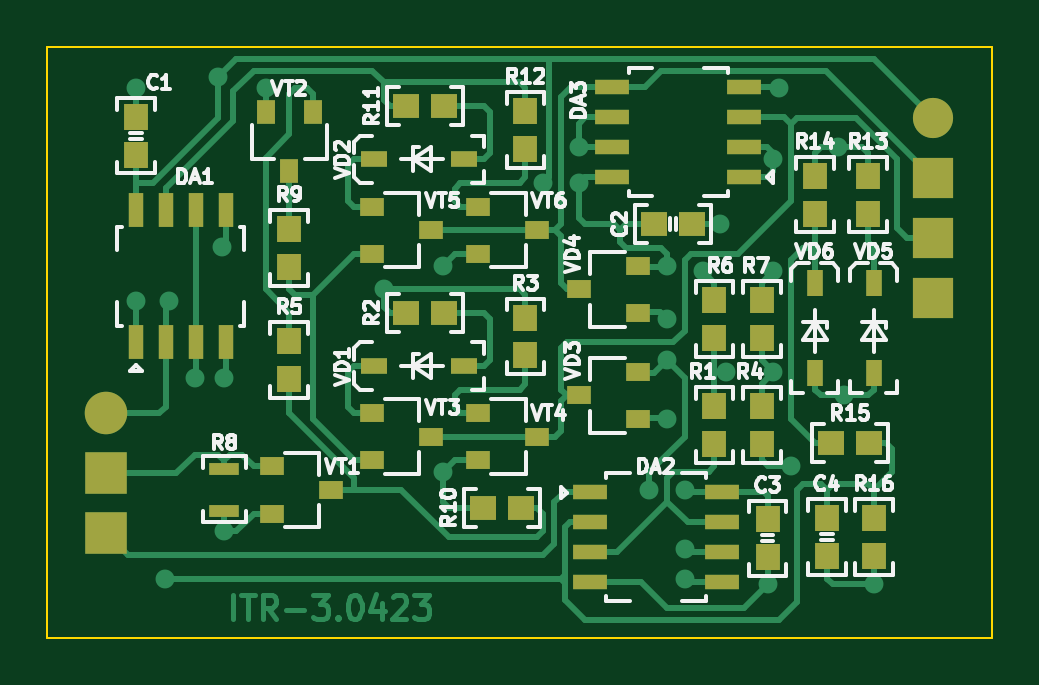
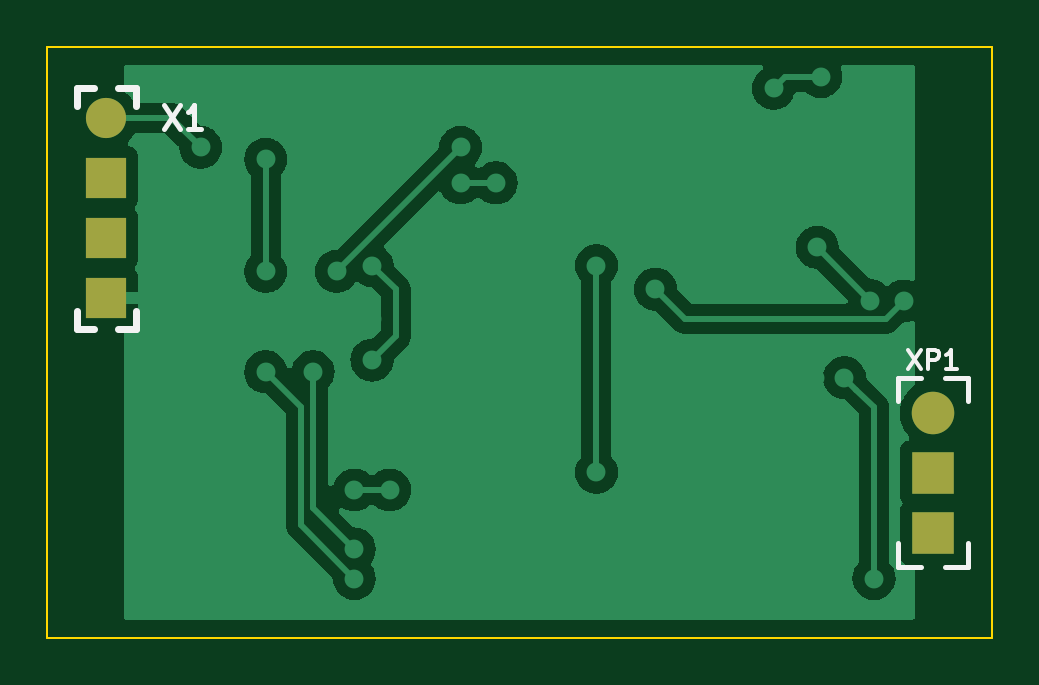
Circuit board: 9 layer files. Board 40.0 x 25.0 mm.
- bottom_copper: ITR-3-B_Cu.gbr (48261 bytes)
- bottom_mask: ITR-3-B_Mask.gbr (808 bytes)
- bottom_silk: ITR-3-B_Silkscreen.gbr (2234 bytes)
- outline: ITR-3-Edge_Cuts.gbr (704 bytes)
- top_copper: ITR-3-F_Cu.gbr (27630 bytes)
- top_mask: ITR-3-F_Mask.gbr (4318 bytes)
- top_silk: ITR-3-F_Silkscreen.gbr (38235 bytes)
- drill: ITR-3-NPTH.drl (292 bytes)
- drill: ITR-3-PTH.drl (1139 bytes)

=== bottom_copper: ITR-3-B_Cu.gbr (48261 bytes, source omitted) ===
=== bottom_mask: ITR-3-B_Mask.gbr ===
%TF.GenerationSoftware,KiCad,Pcbnew,(6.0.7)*%
%TF.CreationDate,2023-04-11T10:27:19+03:00*%
%TF.ProjectId,ITR-3,4954522d-332e-46b6-9963-61645f706362,rev?*%
%TF.SameCoordinates,Original*%
%TF.FileFunction,Soldermask,Bot*%
%TF.FilePolarity,Negative*%
%FSLAX46Y46*%
G04 Gerber Fmt 4.6, Leading zero omitted, Abs format (unit mm)*
G04 Created by KiCad (PCBNEW (6.0.7)) date 2023-04-11 10:27:19*
%MOMM*%
%LPD*%
G01*
G04 APERTURE LIST*
%ADD10R,1.700000X1.700000*%
%ADD11C,1.700000*%
%ADD12C,1.800000*%
%ADD13R,1.800000X1.800000*%
G04 APERTURE END LIST*
D10*
%TO.C,X1*%
X87500000Y-85620000D03*
X87500000Y-83080000D03*
X87500000Y-80540000D03*
D11*
X87500000Y-78000000D03*
%TD*%
D12*
%TO.C,XP1*%
X52500000Y-90500000D03*
D13*
X52500000Y-93040000D03*
X52500000Y-95580000D03*
%TD*%
M02*

=== bottom_silk: ITR-3-B_Silkscreen.gbr ===
%TF.GenerationSoftware,KiCad,Pcbnew,(6.0.7)*%
%TF.CreationDate,2023-04-11T10:27:19+03:00*%
%TF.ProjectId,ITR-3,4954522d-332e-46b6-9963-61645f706362,rev?*%
%TF.SameCoordinates,Original*%
%TF.FileFunction,Legend,Bot*%
%TF.FilePolarity,Positive*%
%FSLAX46Y46*%
G04 Gerber Fmt 4.6, Leading zero omitted, Abs format (unit mm)*
G04 Created by KiCad (PCBNEW (6.0.7)) date 2023-04-11 10:27:19*
%MOMM*%
%LPD*%
G01*
G04 APERTURE LIST*
%ADD10C,0.200000*%
%ADD11C,0.150000*%
%ADD12C,0.300000*%
G04 APERTURE END LIST*
D10*
%TO.C,X1*%
X85059523Y-77452380D02*
X84392857Y-78452380D01*
X84392857Y-77452380D02*
X85059523Y-78452380D01*
X83488095Y-78452380D02*
X84059523Y-78452380D01*
X83773809Y-78452380D02*
X83773809Y-77452380D01*
X83869047Y-77595238D01*
X83964285Y-77690476D01*
X84059523Y-77738095D01*
D11*
%TO.C,XP1*%
X53547619Y-87811904D02*
X53014285Y-88611904D01*
X53014285Y-87811904D02*
X53547619Y-88611904D01*
X52709523Y-88611904D02*
X52709523Y-87811904D01*
X52404761Y-87811904D01*
X52328571Y-87850000D01*
X52290476Y-87888095D01*
X52252380Y-87964285D01*
X52252380Y-88078571D01*
X52290476Y-88154761D01*
X52328571Y-88192857D01*
X52404761Y-88230952D01*
X52709523Y-88230952D01*
X51490476Y-88611904D02*
X51947619Y-88611904D01*
X51719047Y-88611904D02*
X51719047Y-87811904D01*
X51795238Y-87926190D01*
X51871428Y-88002380D01*
X51947619Y-88040476D01*
D12*
%TO.C,X1*%
X88750000Y-76750000D02*
X88750000Y-77500000D01*
X86250000Y-86940000D02*
X87000000Y-86940000D01*
X88000000Y-86940000D02*
X88750000Y-86940000D01*
X88750000Y-86940000D02*
X88750000Y-86190000D01*
X88000000Y-76750000D02*
X88750000Y-76750000D01*
X86250000Y-76750000D02*
X87000000Y-76750000D01*
X86250000Y-76750000D02*
X86250000Y-77500000D01*
X86250000Y-86190000D02*
X86250000Y-86940000D01*
D10*
%TO.C,XP1*%
X52000000Y-97000000D02*
X51000000Y-97000000D01*
X51000000Y-97000000D02*
X51000000Y-96000000D01*
X54000000Y-89000000D02*
X54000000Y-90000000D01*
X54000000Y-97000000D02*
X53000000Y-97000000D01*
X51000000Y-90000000D02*
X51000000Y-89000000D01*
X54000000Y-97000000D02*
X54000000Y-96000000D01*
X53000000Y-89000000D02*
X54000000Y-89000000D01*
X51000000Y-89000000D02*
X52000000Y-89000000D01*
%TD*%
M02*

=== outline: ITR-3-Edge_Cuts.gbr ===
%TF.GenerationSoftware,KiCad,Pcbnew,(6.0.7)*%
%TF.CreationDate,2023-04-11T10:27:19+03:00*%
%TF.ProjectId,ITR-3,4954522d-332e-46b6-9963-61645f706362,rev?*%
%TF.SameCoordinates,Original*%
%TF.FileFunction,Profile,NP*%
%FSLAX46Y46*%
G04 Gerber Fmt 4.6, Leading zero omitted, Abs format (unit mm)*
G04 Created by KiCad (PCBNEW (6.0.7)) date 2023-04-11 10:27:19*
%MOMM*%
%LPD*%
G01*
G04 APERTURE LIST*
%TA.AperFunction,Profile*%
%ADD10C,0.100000*%
%TD*%
G04 APERTURE END LIST*
D10*
X50000000Y-75000000D02*
X90000000Y-75000000D01*
X50000000Y-100000000D02*
X50000000Y-75000000D01*
X90000000Y-75000000D02*
X90000000Y-100000000D01*
X90000000Y-100000000D02*
X50000000Y-100000000D01*
M02*

=== top_copper: ITR-3-F_Cu.gbr (27630 bytes, source omitted) ===
=== top_mask: ITR-3-F_Mask.gbr ===
%TF.GenerationSoftware,KiCad,Pcbnew,(6.0.7)*%
%TF.CreationDate,2023-04-11T10:27:19+03:00*%
%TF.ProjectId,ITR-3,4954522d-332e-46b6-9963-61645f706362,rev?*%
%TF.SameCoordinates,Original*%
%TF.FileFunction,Soldermask,Top*%
%TF.FilePolarity,Negative*%
%FSLAX46Y46*%
G04 Gerber Fmt 4.6, Leading zero omitted, Abs format (unit mm)*
G04 Created by KiCad (PCBNEW (6.0.7)) date 2023-04-11 10:27:19*
%MOMM*%
%LPD*%
G01*
G04 APERTURE LIST*
%ADD10R,1.000000X0.800000*%
%ADD11R,1.100000X1.050000*%
%ADD12R,1.050000X1.100000*%
%ADD13R,1.100000X0.700000*%
%ADD14R,1.250000X0.500000*%
%ADD15R,1.473200X0.609600*%
%ADD16R,0.800000X1.000000*%
%ADD17R,0.609600X1.473200*%
%ADD18R,0.700000X1.100000*%
%ADD19R,1.700000X1.700000*%
%ADD20C,1.700000*%
%ADD21C,1.800000*%
%ADD22R,1.800000X1.800000*%
G04 APERTURE END LIST*
D10*
%TO.C,VD4*%
X75000000Y-86250000D03*
X75000000Y-84250000D03*
X72500000Y-85250000D03*
%TD*%
%TO.C,VD3*%
X75000000Y-90750000D03*
X75000000Y-88750000D03*
X72500000Y-89750000D03*
%TD*%
D11*
%TO.C,R15*%
X84800000Y-91750000D03*
X83200000Y-91750000D03*
%TD*%
D12*
%TO.C,R13*%
X84750000Y-80450000D03*
X84750000Y-82050000D03*
%TD*%
D10*
%TO.C,VT3*%
X63750000Y-90500000D03*
X63750000Y-92500000D03*
X66250000Y-91500000D03*
%TD*%
D11*
%TO.C,C2*%
X77300000Y-82500000D03*
X75700000Y-82500000D03*
%TD*%
%TO.C,R2*%
X65200000Y-86250000D03*
X66800000Y-86250000D03*
%TD*%
D13*
%TO.C,VD1*%
X67650000Y-88500000D03*
X63850000Y-88500000D03*
%TD*%
D10*
%TO.C,VT6*%
X68250000Y-81750000D03*
X68250000Y-83750000D03*
X70750000Y-82750000D03*
%TD*%
D12*
%TO.C,R1*%
X78250000Y-91800000D03*
X78250000Y-90200000D03*
%TD*%
D14*
%TO.C,R8*%
X57500000Y-94625000D03*
X57500000Y-92875000D03*
%TD*%
D12*
%TO.C,R16*%
X85000000Y-96550000D03*
X85000000Y-94950000D03*
%TD*%
D15*
%TO.C,DA3*%
X79517800Y-80500000D03*
X79517800Y-79230000D03*
X79517800Y-77960000D03*
X79517800Y-76690000D03*
X73929800Y-76690000D03*
X73929800Y-77960000D03*
X73929800Y-79230000D03*
X73929800Y-80500000D03*
%TD*%
D10*
%TO.C,VT5*%
X63750000Y-81750000D03*
X63750000Y-83750000D03*
X66250000Y-82750000D03*
%TD*%
D12*
%TO.C,R9*%
X60250000Y-84300000D03*
X60250000Y-82700000D03*
%TD*%
D16*
%TO.C,VT2*%
X61250000Y-77750000D03*
X59250000Y-77750000D03*
X60250000Y-80250000D03*
%TD*%
D17*
%TO.C,DA1*%
X53750000Y-87500000D03*
X55020000Y-87500000D03*
X56290000Y-87500000D03*
X57560000Y-87500000D03*
X57560000Y-81912000D03*
X56290000Y-81912000D03*
X55020000Y-81912000D03*
X53750000Y-81912000D03*
%TD*%
D13*
%TO.C,VD2*%
X67650000Y-79750000D03*
X63850000Y-79750000D03*
%TD*%
D12*
%TO.C,C1*%
X53750000Y-77950000D03*
X53750000Y-79550000D03*
%TD*%
D18*
%TO.C,VD6*%
X82500000Y-85000000D03*
X82500000Y-88800000D03*
%TD*%
D11*
%TO.C,R10*%
X70050000Y-94500000D03*
X68450000Y-94500000D03*
%TD*%
D12*
%TO.C,R3*%
X70250000Y-88050000D03*
X70250000Y-86450000D03*
%TD*%
%TO.C,R4*%
X80250000Y-90200000D03*
X80250000Y-91800000D03*
%TD*%
D18*
%TO.C,VD5*%
X85000000Y-85000000D03*
X85000000Y-88800000D03*
%TD*%
D10*
%TO.C,VT1*%
X59500000Y-92750000D03*
X59500000Y-94750000D03*
X62000000Y-93750000D03*
%TD*%
D12*
%TO.C,R7*%
X80250000Y-87300000D03*
X80250000Y-85700000D03*
%TD*%
%TO.C,C3*%
X80500000Y-96600000D03*
X80500000Y-95000000D03*
%TD*%
%TO.C,R12*%
X70250000Y-77700000D03*
X70250000Y-79300000D03*
%TD*%
D11*
%TO.C,R11*%
X66800000Y-77500000D03*
X65200000Y-77500000D03*
%TD*%
D10*
%TO.C,VT4*%
X68250000Y-90500000D03*
X68250000Y-92500000D03*
X70750000Y-91500000D03*
%TD*%
D15*
%TO.C,DA2*%
X72982200Y-93845000D03*
X72982200Y-95115000D03*
X72982200Y-96385000D03*
X72982200Y-97655000D03*
X78570200Y-97655000D03*
X78570200Y-96385000D03*
X78570200Y-95115000D03*
X78570200Y-93845000D03*
%TD*%
D12*
%TO.C,R14*%
X82500000Y-80450000D03*
X82500000Y-82050000D03*
%TD*%
%TO.C,R5*%
X60250000Y-89050000D03*
X60250000Y-87450000D03*
%TD*%
%TO.C,C4*%
X83000000Y-96550000D03*
X83000000Y-94950000D03*
%TD*%
%TO.C,R6*%
X78250000Y-87300000D03*
X78250000Y-85700000D03*
%TD*%
D19*
%TO.C,X1*%
X87500000Y-85620000D03*
X87500000Y-83080000D03*
X87500000Y-80540000D03*
D20*
X87500000Y-78000000D03*
%TD*%
D21*
%TO.C,XP1*%
X52500000Y-90500000D03*
D22*
X52500000Y-93040000D03*
X52500000Y-95580000D03*
%TD*%
M02*

=== top_silk: ITR-3-F_Silkscreen.gbr (38235 bytes, source omitted) ===
=== drill: ITR-3-NPTH.drl ===
M48
; DRILL file {KiCad (6.0.7)} date Tue Apr 11 10:28:14 2023
; FORMAT={3:3/ absolute / metric / keep zeros}
; #@! TF.CreationDate,2023-04-11T10:28:14+03:00
; #@! TF.GenerationSoftware,Kicad,Pcbnew,(6.0.7)
; #@! TF.FileFunction,NonPlated,1,2,NPTH
FMAT,2
METRIC
%
G90
G05
T0
M30

=== drill: ITR-3-PTH.drl ===
M48
; DRILL file {KiCad (6.0.7)} date Tue Apr 11 10:28:14 2023
; FORMAT={3:3/ absolute / metric / keep zeros}
; #@! TF.CreationDate,2023-04-11T10:28:14+03:00
; #@! TF.GenerationSoftware,Kicad,Pcbnew,(6.0.7)
; #@! TF.FileFunction,Plated,1,2,PTH
FMAT,2
METRIC
; #@! TA.AperFunction,Plated,PTH,ViaDrill
T1C0.400
; #@! TA.AperFunction,Plated,PTH,ComponentDrill
T2C1.000
%
G90
G05
T1
X053750Y-076750
X053750Y-085750
X055000Y-097500
X055155Y-085732
X056250Y-089000
X057250Y-076250
X057405Y-083482
X057500Y-089000
X057500Y-095500
X059250Y-076750
X064250Y-085250
X066750Y-084250
X066750Y-093000
X071000Y-080750
X072500Y-079250
X072500Y-080750
X075500Y-093750
X076250Y-084250
X076250Y-086500
X076250Y-088250
X076250Y-090750
X077000Y-093750
X077000Y-096250
X077000Y-097500
X077750Y-084500
X078500Y-082500
X078750Y-088750
X080500Y-097750
X080750Y-079750
X080750Y-084500
X080750Y-088750
X081000Y-076750
X081500Y-092750
X083500Y-079250
X083750Y-089750
X085000Y-097750
T2
X052500Y-090500
X052500Y-093040
X052500Y-095580
X087500Y-078000
X087500Y-080540
X087500Y-083080
X087500Y-085620
T0
M30

